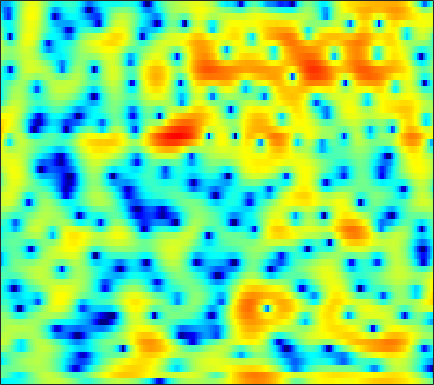

The data file committed next to this chart (first rows):
-5.6904, -5.5178, -5.3545, -5.2619, -5.2138, -5.1652, -5.0525, -4.9126, -4.6002, -4.138, -3.5462, -3.0386, -2.3141, -1.575, -1.0425, -0.35145, 0.28979, 0.72915, 1.2505, 1.6944, 2.058, 2.2746, 2.4983, 2.6441
-0.5764, -0.9683, -1.573, -2.287, -2.89, -3.759, -4.628, -5.184, -5.598, -5.448, -4.731, -3.944, -2.773, -1.618, -0.8222, 0.1135, 0.8969, 1.385, 1.905, 2.286, 2.529, 2.624, 2.632, 2.513
-1.333, -1.24, -1.093, -0.931, -0.803, -0.6264, -0.4354, -0.2829, -0.06609, 0.1722, 0.4291, 0.6297, 0.8984, 1.159, 1.336, 1.538, 1.685, 1.748, 1.758, 1.677, 1.491, 1.274, 0.8772, 0.3461
-6.228, -5.02, -3.689, -2.616, -1.949, -1.193, -0.5653, -0.16, 0.312, 0.7196, 1.075, 1.307, 1.573, 1.789, 1.917, 2.035, 2.09, 2.08, 1.996, 1.822, 1.552, 1.283, 0.8267, 0.2559
-3.761, -3.143, -2.434, -1.875, -1.542, -1.196, -0.9255, -0.7505, -0.5177, -0.2566, 0.04408, 0.298, 0.658, 1.021, 1.28, 1.584, 1.823, 1.945, 2.022, 1.991, 1.847, 1.665, 1.319, 0.8558
1.127, 0.9234, 0.5432, -0.01125, -0.5697, -1.542, -2.791, -3.885, -5.343, -6.179, -5.693, -4.595, -2.861, -1.27, -0.2671, 0.8039, 1.592, 2.015, 2.384, 2.542, 2.517, 2.39, 2.09, 1.659
3.041, 2.833, 2.408, 1.768, 1.119, -0.009437, -1.48, -2.812, -4.703, -5.957, -5.475, -4.24, -2.372, -0.7557, 0.2093, 1.168, 1.794, 2.068, 2.203, 2.095, 1.783, 1.428, 0.8248, 0.09948
1.908, 2.139, 2.296, 2.294, 2.205, 1.999, 1.735, 1.535, 1.306, 1.162, 1.135, 1.184, 1.309, 1.439, 1.506, 1.491, 1.319, 1.056, 0.5146, -0.2724, -1.341, -2.331, -3.92, -5.766
0.9722, 1.418, 1.835, 2.09, 2.201, 2.264, 2.267, 2.247, 2.206, 2.158, 2.107, 2.072, 2.011, 1.897, 1.764, 1.493, 1.087, 0.6648, -0.08968, -1.116, -2.475, -3.77, -5.97, -8.884
1.099, 1.26, 1.359, 1.355, 1.298, 1.166, 1.003, 0.8891, 0.7837, 0.7635, 0.8083, 0.8798, 1.007, 1.128, 1.196, 1.222, 1.159, 1.03, 0.7354, 0.2955, -0.301, -0.8312, -1.624, -2.461
0.7168, 0.556, 0.1844, -0.3727, -0.9242, -1.82, -2.828, -3.558, -4.252, -4.314, -3.754, -3.094, -2.135, -1.242, -0.6551, 0.003871, 0.5331, 0.8557, 1.202, 1.451, 1.618, 1.694, 1.717, 1.671
-1.272, -1.294, -1.64, -2.43, -3.379, -5.21, -8.022, -11.31, -19.91, -20.73, -12.05, -8.845, -6.242, -4.593, -3.745, -2.908, -2.23, -1.7, -0.8749, 0.08361, 1.067, 1.765, 2.583, 3.228
-3.271, -2.905, -2.846, -3.204, -3.69, -4.531, -5.442, -6.066, -6.696, -6.843, -6.633, -6.366, -6.127, -6.283, -6.862, -8.424, -11.12, -12.93, -10.56, -6.024, -2.502, -0.5096, 1.532, 3.019
-3.548, -3.842, -4.464, -5.272, -5.926, -6.749, -7.245, -7.289, -7.005, -6.467, -5.883, -5.527, -5.241, -5.271, -5.529, -6.122, -6.725, -6.807, -5.815, -3.819, -1.638, -0.1667, 1.488, 2.798
-3.661, -4.631, -6.35, -8.723, -11.24, -16.49, -23.4, -18.17, -12.31, -8.882, -6.589, -5.313, -4.038, -3.111, -2.556, -1.951, -1.396, -0.9653, -0.3244, 0.3852, 1.127, 1.675, 2.35, 2.92
-2.631, -3.315, -4.389, -5.64, -6.593, -7.676, -8.098, -7.722, -6.551, -5.079, -3.666, -2.731, -1.648, -0.7486, -0.1708, 0.4756, 1.003, 1.343, 1.727, 2.026, 2.239, 2.34, 2.394, 2.349
-1.86, -2.014, -2.202, -2.363, -2.424, -2.387, -2.212, -1.975, -1.535, -0.9939, -0.382, 0.07097, 0.6533, 1.193, 1.544, 1.948, 2.267, 2.44, 2.559, 2.548, 2.381, 2.13, 1.602, 0.8338
-3.361, -3.009, -2.461, -1.893, -1.499, -1.006, -0.5432, -0.2334, 0.1583, 0.513, 0.8523, 1.094, 1.412, 1.715, 1.924, 2.185, 2.41, 2.526, 2.595, 2.533, 2.29, 1.952, 1.247, 0.1671
-8.573, -6.679, -4.659, -3.124, -2.243, -1.371, -0.7654, -0.4475, -0.1815, -0.05349, -0.04063, -0.05171, -0.05868, 0.008074, 0.1513, 0.4573, 0.8555, 1.181, 1.597, 1.91, 2.072, 2.082, 1.914, 1.539
-8.419, -6.631, -4.665, -3.239, -2.449, -1.695, -1.307, -1.219, -1.395, -1.88, -2.699, -3.511, -4.746, -5.714, -5.819, -4.916, -3.349, -2.133, -0.6969, 0.4411, 1.297, 1.781, 2.243, 2.538
-3.723, -3.316, -2.698, -2.13, -1.795, -1.496, -1.413, -1.54, -2.003, -2.89, -4.327, -5.948, -9.253, -15.1, -18.75, -11.8, -6.898, -4.493, -2.249, -0.701, 0.4026, 1.016, 1.661, 2.182
-2.702, -2.395, -2.013, -1.644, -1.413, -1.239, -1.151, -1.171, -1.298, -1.601, -2.048, -2.443, -2.974, -3.315, -3.277, -2.812, -2.032, -1.404, -0.7035, -0.2278, 0.009575, 0.06122, 0.05787, 0.1653
-4.219, -3.331, -2.549, -2.125, -1.954, -1.854, -1.759, -1.599, -1.236, -0.7285, -0.1885, 0.2087, 0.6735, 1.095, 1.357, 1.631, 1.801, 1.795, 1.554, 0.9583, -0.1582, -1.431, -3.94, -7.251
-4.968, -4.184, -3.798, -4.218, -5.064, -6.67, -8.364, -8.527, -6.648, -4.04, -1.812, -0.4915, 0.8897, 1.901, 2.453, 2.951, 3.169, 3.15, 2.862, 2.201, 1.113, -0.01795, -1.909, -3.745
-2.664, -2.88, -3.454, -4.566, -5.879, -8.294, -11.22, -11.91, -9.146, -5.886, -3.385, -1.95, -0.4553, 0.6458, 1.285, 1.929, 2.337, 2.512, 2.563, 2.425, 2.138, 1.845, 1.457, 1.155
-0.4686, -0.641, -1.05, -1.569, -2.038, -2.679, -3.142, -3.278, -3.2, -2.813, -2.274, -1.834, -1.222, -0.5982, -0.139, 0.4505, 0.9767, 1.313, 1.653, 1.876, 1.976, 1.97, 1.879, 1.706
1.532, 1.578, 1.512, 1.298, 1.059, 0.6284, 0.1134, -0.3282, -0.9866, -1.729, -2.493, -2.999, -3.41, -3.282, -2.805, -1.876, -0.833, -0.1232, 0.6567, 1.206, 1.518, 1.623, 1.579, 1.367
3.02, 3.293, 3.502, 3.479, 3.327, 2.925, 2.241, 1.517, 0.2306, -1.611, -4.288, -7.23, -13.45, -15.55, -10.13, -5.51, -2.727, -1.321, -0.03825, 0.725, 1.089, 1.14, 0.9569, 0.5103
2.765, 3.254, 3.724, 3.964, 3.974, 3.769, 3.28, 2.71, 1.67, 0.27, -1.459, -2.871, -4.481, -4.962, -4.428, -3.165, -1.938, -1.213, -0.5462, -0.2326, -0.22, -0.4307, -0.9668, -1.821
0.9716, 1.784, 2.638, 3.258, 3.542, 3.687, 3.587, 3.359, 2.853, 2.192, 1.431, 0.8504, 0.1364, -0.4197, -0.7087, -0.9652, -1.152, -1.286, -1.523, -1.856, -2.324, -2.797, -3.625, -4.708
-0.976, 0.4177, 1.865, 2.899, 3.45, 3.901, 4.062, 4.018, 3.76, 3.311, 2.7, 2.158, 1.362, 0.4958, -0.1785, -1.095, -1.989, -2.631, -3.421, -4.127, -4.808, -5.303, -6.049, -6.953
-0.7041, 0.772, 2.279, 3.363, 3.93, 4.42, 4.611, 4.575, 4.32, 3.815, 3.078, 2.375, 1.23, -0.1531, -1.361, -3.16, -5.102, -6.521, -8.052, -8.879, -9.069, -9.043, -9.045, -9.291
1.628, 2.422, 3.32, 4.001, 4.356, 4.629, 4.683, 4.569, 4.218, 3.619, 2.759, 1.919, 0.4959, -1.306, -2.997, -5.844, -9.847, -14.2, -25.51, -21.97, -15.59, -13.54, -12.2, -11.77
3.1, 3.447, 3.852, 4.125, 4.262, 4.309, 4.222, 4.057, 3.671, 3.102, 2.313, 1.565, 0.332, -1.195, -2.545, -4.65, -6.995, -8.78, -10.7, -11.61, -11.68, -11.57, -11.72, -12.35
3.734, 3.754, 3.705, 3.636, 3.58, 3.513, 3.404, 3.287, 3.042, 2.667, 2.134, 1.627, 0.8105, -0.1803, -1, -2.175, -3.372, -4.242, -5.314, -6.231, -7.088, -7.714, -8.662, -9.93
4.048, 3.459, 2.626, 1.981, 1.712, 1.717, 1.967, 2.181, 2.396, 2.412, 2.222, 1.946, 1.435, 0.8076, 0.2832, -0.4359, -1.172, -1.705, -2.381, -3.029, -3.649, -4.149, -4.833, -5.592
4.676, 2.773, -0.651, -4.878, -6.034, -3.17, -0.3051, 1.11, 2.205, 2.662, 2.637, 2.38, 1.819, 1.141, 0.6096, -0.02313, -0.4918, -0.7454, -0.972, -1.149, -1.282, -1.411, -1.635, -1.873
6.649, 4.946, 2.17, -0.5121, -1.338, -0.3024, 1.246, 2.071, 2.551, 2.42, 1.723, 0.8791, -0.6252, -2.393, -3.663, -4.842, -5.06, -4.682, -3.884, -3.035, -2.371, -1.96, -1.633, -1.548
7.189, 6.414, 5.423, 4.519, 3.977, 3.418, 2.944, 2.504, 1.737, 0.5517, -1.159, -2.891, -6.008, -10.53, -15.74, -35.23, -19.23, -14.86, -11.6, -9.297, -7.526, -6.5, -5.491, -5.019
6.458, 6.138, 5.705, 5.2, 4.797, 4.18, 3.439, 2.749, 1.645, 0.1956, -1.655, -3.341, -5.997, -9.17, -11.71, -14.86, -17.51, -18.96, -18.75, -15.44, -12.03, -10.04, -8.125, -6.976
4.724, 4.833, 4.871, 4.812, 4.686, 4.365, 3.859, 3.348, 2.446, 1.304, -0.1154, -1.357, -3.245, -5.45, -7.272, -10.08, -13.33, -15.88, -16.86, -13.79, -10.59, -8.671, -6.824, -5.578
1.168, 1.897, 2.68, 3.264, 3.531, 3.687, 3.601, 3.388, 2.888, 2.185, 1.28, 0.4798, -0.7135, -1.991, -2.975, -4.236, -5.263, -5.771, -5.968, -5.619, -4.875, -4.235, -3.382, -2.72
-3.62, -1.964, -0.2227, 1.007, 1.677, 2.273, 2.569, 2.607, 2.457, 2.07, 1.495, 0.9608, 0.1512, -0.7023, -1.325, -2.024, -2.551, -2.755, -2.78, -2.547, -2.112, -1.721, -1.183, -0.6877
-5.33, -3.642, -1.795, -0.4027, 0.417, 1.207, 1.692, 1.869, 1.883, 1.627, 1.125, 0.5959, -0.3019, -1.347, -2.165, -3.15, -3.751, -3.836, -3.433, -2.642, -1.718, -1.025, -0.2099, 0.4861
-4.64, -3.445, -2.042, -0.8631, -0.1684, 0.6028, 1.152, 1.426, 1.548, 1.407, 0.9285, 0.3137, -0.9118, -2.741, -4.652, -8.219, -12.46, -12.39, -8.158, -4.697, -2.3, -0.9815, 0.3482, 1.28
-4.319, -3.501, -2.696, -2.014, -1.517, -0.8377, -0.1161, 0.3813, 0.9094, 1.188, 1.125, 0.8161, 0.01578, -1.341, -2.723, -4.982, -6.843, -6.821, -4.95, -2.71, -0.9425, 0.06714, 1.048, 1.684
-3.967, -4.216, -4.974, -5.904, -6.138, -5.335, -3.514, -2.077, -0.3989, 0.795, 1.548, 1.843, 1.913, 1.714, 1.445, 1.033, 0.7526, 0.6913, 0.8255, 1.1, 1.38, 1.514, 1.513, 1.314
-2.767, -4.011, -6.6, -11.38, -17.95, -13.62, -6.787, -3.717, -1.009, 0.8228, 2.04, 2.655, 3.157, 3.4, 3.436, 3.367, 3.187, 3.018, 2.749, 2.41, 1.991, 1.578, 0.8557, -0.1527
-0.5161, -1.22, -2.239, -3.072, -3.31, -2.974, -1.956, -0.9658, 0.3098, 1.415, 2.271, 2.739, 3.146, 3.317, 3.304, 3.132, 2.787, 2.439, 1.865, 1.18, 0.4079, -0.2291, -1.157, -2.276
1.27, 0.8694, 0.3958, 0.09215, 0.009521, 0.1389, 0.492, 0.8542, 1.422, 1.969, 2.431, 2.677, 2.849, 2.791, 2.602, 2.151, 1.474, 0.8181, -0.2131, -1.347, -2.498, -3.289, -4.145, -4.779
2.238, 1.701, 1.093, 0.6604, 0.4909, 0.5696, 0.9278, 1.315, 1.901, 2.463, 2.903, 3.12, 3.205, 3.034, 2.707, 1.971, 0.8698, -0.2251, -2.086, -4.434, -7.15, -9.026, -10.14, -9.268
2.098, 0.9441, -0.6895, -2.099, -2.61, -2.267, -1.002, 0.1417, 1.564, 2.733, 3.582, 4.004, 4.261, 4.179, 3.871, 3.109, 1.887, 0.6352, -1.594, -4.694, -9.209, -13.89, -16.33, -11.59
0.5878, -1.313, -4.899, -11.29, -25.51, -12.21, -5.335, -2.425, 0.2786, 2.14, 3.439, 4.101, 4.626, 4.747, 4.598, 4.082, 3.209, 2.315, 0.8505, -0.8415, -2.558, -3.689, -4.751, -5.201
-0.7161, -2.01, -3.701, -5.053, -5.43, -4.862, -3.325, -1.892, -0.1119, 1.439, 2.66, 3.354, 3.986, 4.269, 4.261, 3.971, 3.389, 2.776, 1.752, 0.5472, -0.737, -1.696, -2.936, -4.052
-2.442, -3.459, -4.598, -5.127, -4.998, -4.172, -2.835, -1.671, -0.1024, 1.334, 2.535, 3.253, 3.939, 4.323, 4.399, 4.222, 3.732, 3.178, 2.188, 0.9262, -0.5898, -1.872, -3.711, -5.566
-5.539, -7.511, -10.88, -13.88, -12.81, -8.604, -5.022, -2.896, -0.5615, 1.275, 2.72, 3.558, 4.362, 4.83, 4.965, 4.857, 4.413, 3.852, 2.798, 1.365, -0.5253, -2.324, -5.359, -9.674
-7.278, -8.861, -11.27, -12.8, -11.85, -8.652, -5.423, -3.344, -1.024, 0.8587, 2.334, 3.207, 4.072, 4.594, 4.773, 4.727, 4.363, 3.872, 2.929, 1.646, -0.006261, -1.494, -3.812, -6.457
-8.356, -8.655, -8.75, -8.295, -7.593, -6.146, -4.374, -3.031, -1.238, 0.365, 1.727, 2.561, 3.421, 3.97, 4.176, 4.176, 3.878, 3.473, 2.694, 1.683, 0.4975, -0.4647, -1.768, -2.926
